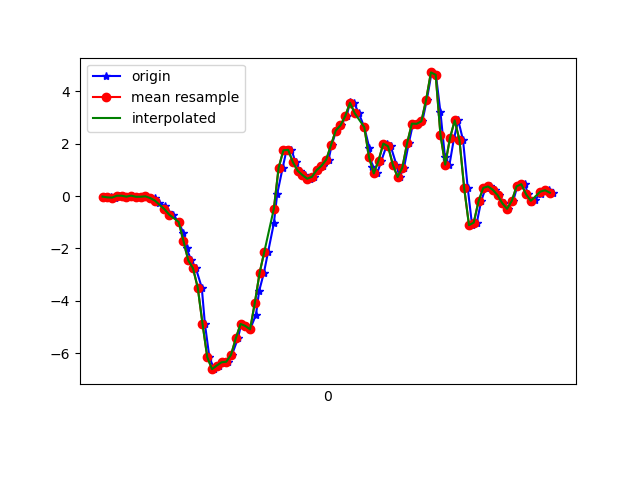

Data behind this chart, as committed beside it:
1617762200929, 457837629090933, -0.021299522, 0.14363107, 0.0037621902
1617762200956, 457837648103125, -0.05062, 0.2157, -0.04877
1617762200974, 457837667140101, -0.06039, 0.08865, 0.00254
1617762200989, 457837686283108, 0.01047, -0.002977, -0.04144
1617762201008, 457837705320068, 0.01291, 0.03001, -0.01334
1617762201030, 457837724388340, -0.02496, -0.02741, -0.03655
1617762201045, 457837743403492, 0.01535, 0.1632, -0.02678
1617762201064, 457837762443444, -0.02863, -0.09461, 0.009871
1617762201083, 457837781458580, -0.02741, 0.03978, -0.01945
1617762201103, 457837800498548, -0.01153, -0.1423, 0.04897
1617762201121, 457837819538484, -0.07628, 0.02024, 0.01354
1617762201140, 457837838558868, -0.08239, 0.212, 0.07951
1617762201159, 457837857599156, -0.2669, -0.1349, 0.07584
1617762201181, 457837876614676, -0.378, 0.2426, 0.1149
1617762201197, 457837895654964, -0.6248, -0.03474, 0.2066
1617762201216, 457837914695252, -0.7104, -0.05918, 0.2567
1617762201240, 457837933712052, -0.9926, 0.03856, 0.3642
1617762201260, 457837952752436, -1.421, -0.1154, 0.4387
1617762201273, 457837971792788, -2.002, -0.2009, 0.5315
1617762201293, 457837990808372, -2.455, -0.1777, 0.6745
1617762201312, 457838009848724, -2.758, -0.05918, 0.8138
1617762201337, 457838028764020, -3.497, 0.04834, 1.015
1617762201350, 457838047799924, -4.872, -0.02252, 1.205
1617762201369, 457838066811060, -6.157, -0.4416, 1.344
1617762201389, 457838085847028, -6.616, -0.9413, 1.499
1617762201410, 457838104882996, -6.478, -1.249, 1.598
1617762201427, 457838123894132, -6.354, -1.512, 1.538
1617762201446, 457838142975732, -6.333, -1.825, 1.388
1617762201464, 457838161988532, -6.068, -2.052, 1.245
1617762201489, 457838181026164, -5.437, -2.186, 1.035
1617762201503, 457838200039028, -4.887, -2.39, 0.7881
1617762201521, 457838219076660, -4.964, -2.692, 0.5499
1617762201540, 457838238147316, -5.096, -2.714, 0.3055
1617762201565, 457838257161204, -4.528, -2.577, 0.009871
1617762201578, 457838276199860, -3.634, -2.382, -0.265
1617762201598, 457838295213748, -2.939, -2.096, -0.3994
1617762201616, 457838314252468, -2.125, -1.654, -0.5265
1617762201640, 457838333277748, -1.04, -1.088, -0.6083
1617762201654, 457838352316788, 0.07644, -0.4831, -0.5326
1617762201677, 457838371330996, 1.082, 0.289, -0.3224
1617762201693, 457838390370036, 1.745, 1.048, -0.3212
1617762201714, 457838409384244, 1.765, 1.488, -0.4373
1617762201731, 457838428456180, 1.292, 1.698, -0.4324
1617762201750, 457838447471284, 0.9659, 2.039, -0.4165
1617762201769, 457838466511220, 0.7997, 2.59, -0.5656
1617762201790, 457838485526324, 0.6616, 3.189, -0.7134
1617762201807, 457838504566196, 0.7337, 3.848, -0.8637
1617762201826, 457838523581300, 0.9927, 4.486, -1.098
1617762201845, 457838542625844, 1.152, 5.09, -1.352
1617762201870, 457838561641076, 1.389, 5.632, -1.446
1617762201883, 457838580681076, 1.943, 6.089, -1.499
1617762201902, 457838599721204, 2.503, 6.264, -1.62
1617762201921, 457838618736372, 2.699, 6.313, -1.811
1617762201946, 457838637799540, 3.057, 5.828, -1.935
1617762201960, 457838656815220, 3.584, 5.116, -1.975
1617762201978, 457838675855732, 3.54, 4.625, -2.238
1617762201997, 457838694871540, 3.161, 3.952, -2.275
1617762202020, 457838713912052, 2.631, 3.132, -2.005
1617762202041, 457838732943604, 1.848, 2.227, -1.726
1617762202054, 457838751984500, 1.099, 1.445, -1.461
1617762202074, 457838771000436, 0.8632, 0.7789, -1.154
... 39 more rows
